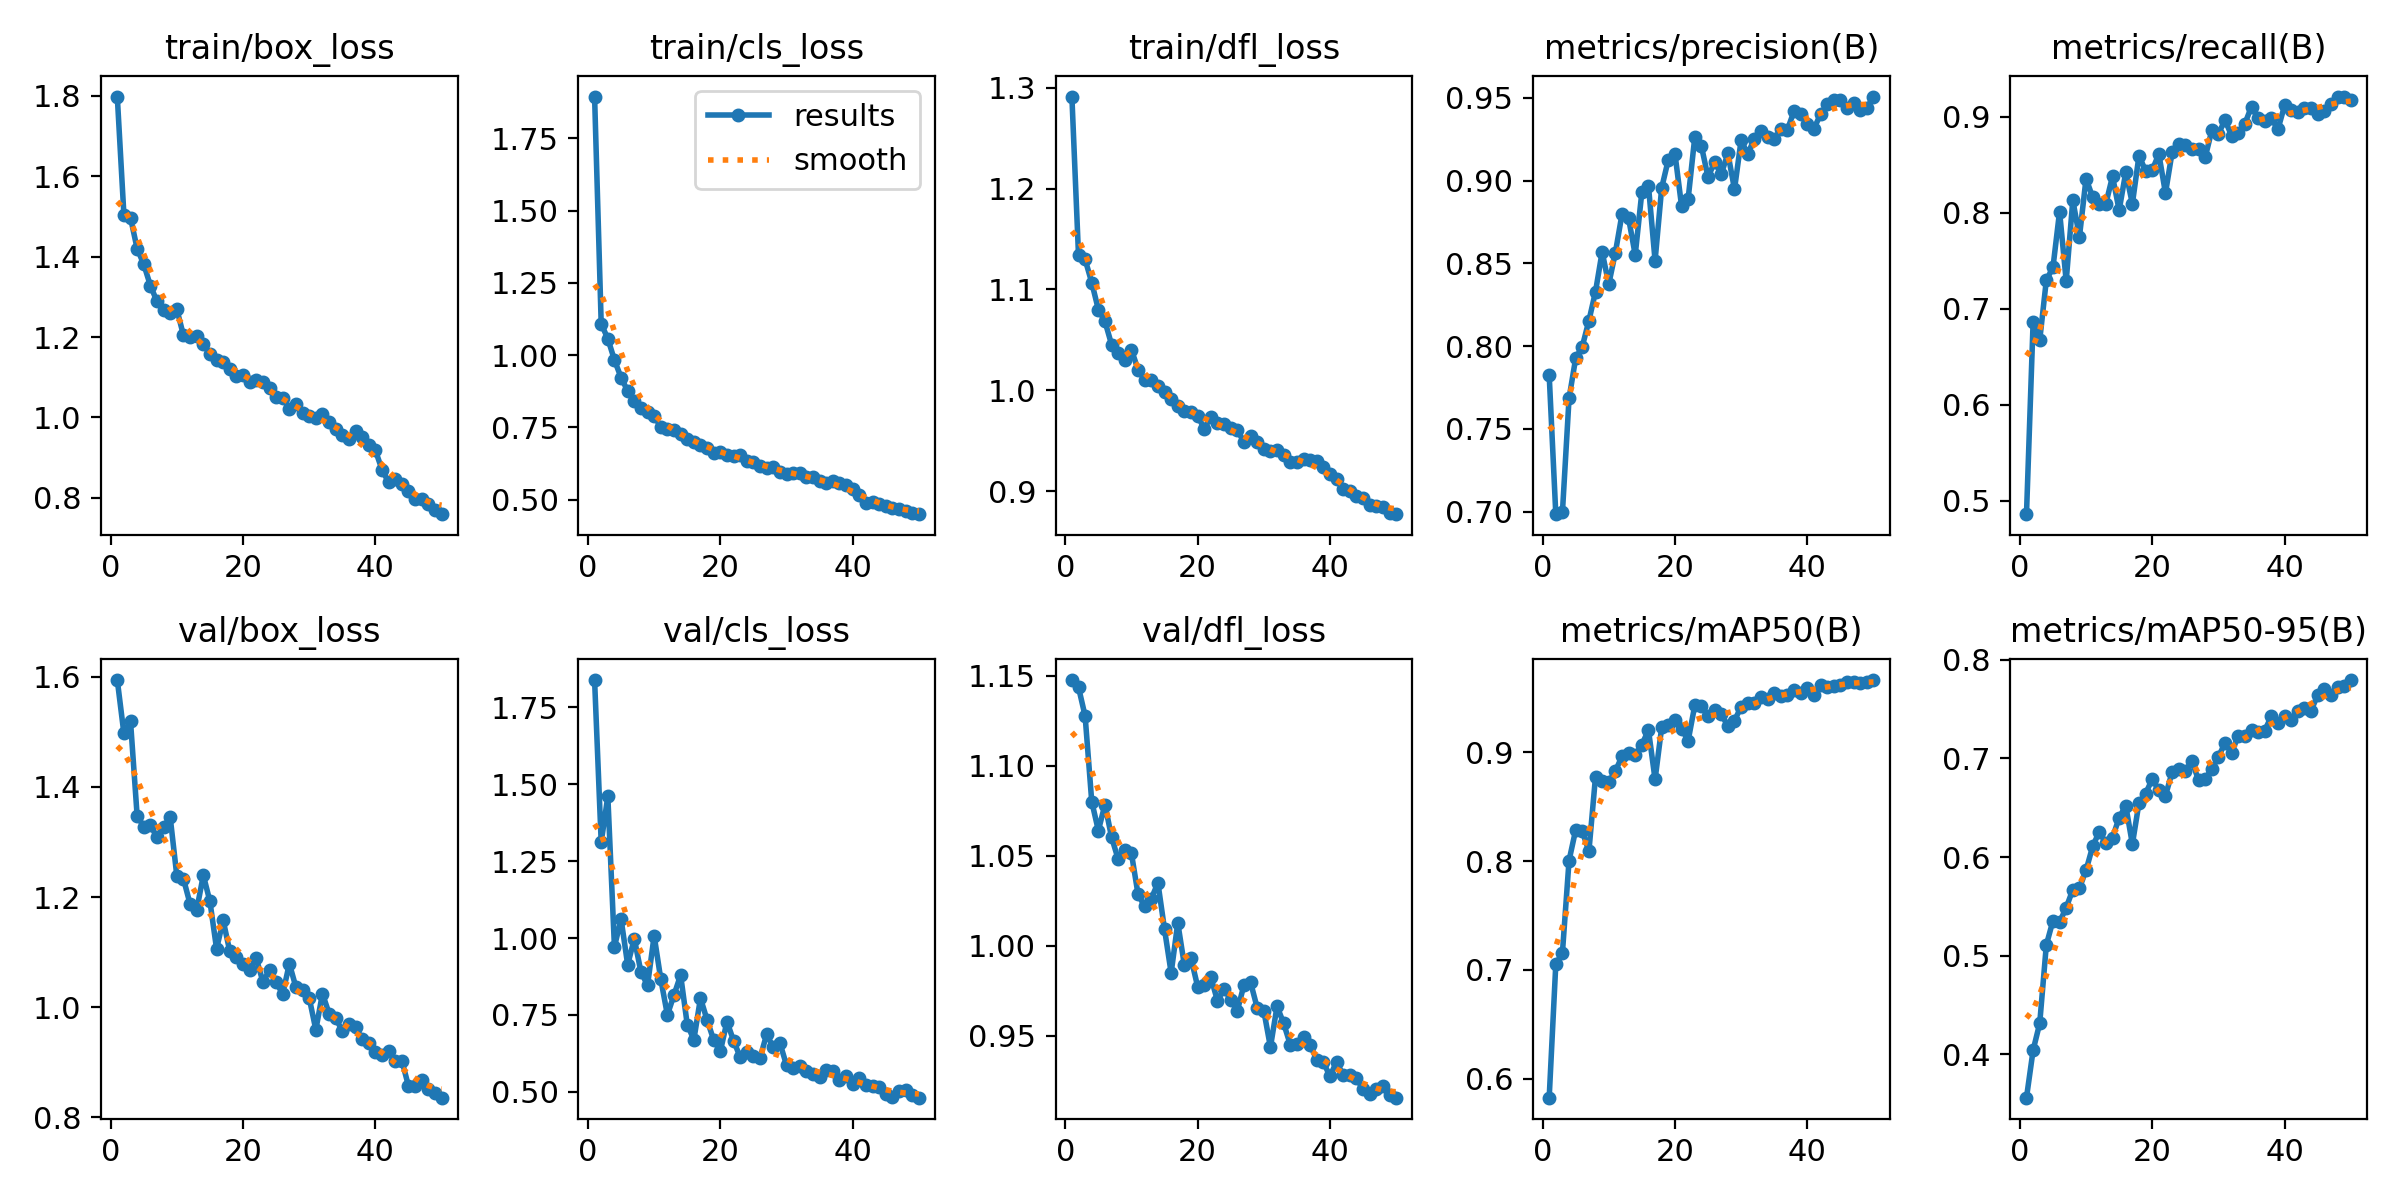

The data file committed next to this chart (first rows):
epoch, time, train/box_loss, train/cls_loss, train/dfl_loss, metrics/precision(B), metrics/recall(B), metrics/mAP50(B), metrics/mAP50-95(B), val/box_loss, val/cls_loss, val/dfl_loss, lr/pg0, lr/pg1, lr/pg2
1, 662.3, 1.798, 1.894, 1.291, 0.7826, 0.4858, 0.5827, 0.3558, 1.594, 1.838, 1.148, 0.0006601, 0.0006601, 0.0006601
2, 978.3, 1.504, 1.108, 1.134, 0.6985, 0.6855, 0.7052, 0.4039, 1.497, 1.311, 1.144, 0.0013, 0.0013, 0.0013
3, 1289, 1.497, 1.057, 1.13, 0.6996, 0.667, 0.7157, 0.4313, 1.519, 1.461, 1.128, 0.001914, 0.001914, 0.001914
4, 1768, 1.42, 0.9828, 1.107, 0.7684, 0.7297, 0.8004, 0.5108, 1.347, 0.9713, 1.08, 0.001881, 0.001881, 0.001881
5, 2074, 1.381, 0.9221, 1.08, 0.7927, 0.7429, 0.8285, 0.5354, 1.328, 1.062, 1.064, 0.001842, 0.001842, 0.001842
6, 2381, 1.328, 0.8755, 1.068, 0.7998, 0.8011, 0.8273, 0.5339, 1.33, 0.9131, 1.079, 0.001802, 0.001802, 0.001802
7, 2693, 1.289, 0.8418, 1.045, 0.8154, 0.7286, 0.8089, 0.5487, 1.308, 0.9979, 1.06, 0.001762, 0.001762, 0.001762
8, 3002, 1.267, 0.8154, 1.037, 0.8329, 0.813, 0.8774, 0.5668, 1.328, 0.8903, 1.048, 0.001723, 0.001723, 0.001723
9, 3316, 1.26, 0.8013, 1.03, 0.857, 0.7746, 0.8738, 0.5684, 1.344, 0.8466, 1.054, 0.001683, 0.001683, 0.001683
10, 3629, 1.269, 0.7896, 1.04, 0.8375, 0.8355, 0.8726, 0.5866, 1.238, 1.007, 1.051, 0.001644, 0.001644, 0.001644
11, 3941, 1.204, 0.751, 1.02, 0.8565, 0.8159, 0.8826, 0.6108, 1.233, 0.8666, 1.029, 0.001604, 0.001604, 0.001604
12, 4259, 1.199, 0.7424, 1.01, 0.8797, 0.8094, 0.8961, 0.6257, 1.187, 0.7503, 1.022, 0.001564, 0.001564, 0.001564
13, 4571, 1.202, 0.7414, 1.01, 0.8772, 0.8094, 0.8991, 0.6139, 1.177, 0.8151, 1.026, 0.001525, 0.001525, 0.001525
14, 5299, 1.183, 0.7284, 1.004, 0.8552, 0.8378, 0.8971, 0.6197, 1.24, 0.8796, 1.035, 0.001485, 0.001485, 0.001485
15, 6212, 1.158, 0.7086, 0.9982, 0.893, 0.8024, 0.9067, 0.6399, 1.192, 0.7191, 1.009, 0.001446, 0.001446, 0.001446
16, 6967, 1.144, 0.7005, 0.9909, 0.8969, 0.842, 0.9203, 0.6522, 1.106, 0.6697, 0.985, 0.001406, 0.001406, 0.001406
17, 7756, 1.138, 0.689, 0.9846, 0.8516, 0.8092, 0.8749, 0.613, 1.158, 0.8047, 1.013, 0.001366, 0.001366, 0.001366
18, 8575, 1.122, 0.6788, 0.9793, 0.8957, 0.8594, 0.9229, 0.655, 1.101, 0.7337, 0.9892, 0.001327, 0.001327, 0.001327
19, 16705, 1.102, 0.6613, 0.9787, 0.9126, 0.8433, 0.9246, 0.6643, 1.092, 0.6686, 0.9931, 0.001287, 0.001287, 0.001287
20, 18773, 1.105, 0.6645, 0.9746, 0.9164, 0.8444, 0.9299, 0.6792, 1.079, 0.6318, 0.9774, 0.001248, 0.001248, 0.001248
21, 19396, 1.089, 0.6529, 0.9619, 0.8848, 0.861, 0.9215, 0.6679, 1.068, 0.7284, 0.9782, 0.001208, 0.001208, 0.001208
22, 19998, 1.092, 0.6514, 0.9736, 0.8892, 0.8203, 0.9106, 0.6623, 1.089, 0.6665, 0.9825, 0.001168, 0.001168, 0.001168
23, 20586, 1.089, 0.6534, 0.9671, 0.9263, 0.8627, 0.9429, 0.6859, 1.046, 0.613, 0.9695, 0.001129, 0.001129, 0.001129
24, 21147, 1.072, 0.634, 0.9662, 0.9209, 0.8714, 0.9425, 0.6895, 1.067, 0.6294, 0.9762, 0.001089, 0.001089, 0.001089
25, 21840, 1.052, 0.6281, 0.9621, 0.9021, 0.87, 0.9335, 0.6877, 1.045, 0.6157, 0.97, 0.00105, 0.00105, 0.00105
26, 23618, 1.048, 0.6173, 0.9603, 0.9113, 0.8667, 0.9388, 0.6973, 1.024, 0.6108, 0.964, 0.00101, 0.00101, 0.00101
27, 25156, 1.022, 0.6077, 0.9488, 0.904, 0.8665, 0.935, 0.6779, 1.079, 0.6871, 0.9783, 0.0009704, 0.0009704, 0.0009704
28, 26390, 1.034, 0.6122, 0.9545, 0.9164, 0.8576, 0.9239, 0.6797, 1.036, 0.6452, 0.9797, 0.0009308, 0.0009308, 0.0009308
29, 30675, 1.01, 0.5965, 0.9486, 0.8948, 0.8856, 0.929, 0.6889, 1.031, 0.6591, 0.9656, 0.0008912, 0.0008912, 0.0008912
30, 34388, 1.003, 0.5893, 0.9415, 0.9245, 0.882, 0.9416, 0.7018, 1.017, 0.5869, 0.9639, 0.0008516, 0.0008516, 0.0008516
31, 34994, 0.9999, 0.5918, 0.9398, 0.916, 0.8965, 0.9454, 0.7157, 0.9589, 0.5785, 0.9438, 0.000812, 0.000812, 0.000812
32, 35584, 1.009, 0.5924, 0.9406, 0.9254, 0.8798, 0.9448, 0.7059, 1.025, 0.585, 0.9665, 0.0007724, 0.0007724, 0.0007724
33, 36162, 0.9897, 0.5781, 0.9354, 0.93, 0.8829, 0.9504, 0.7229, 0.9884, 0.5665, 0.9569, 0.0007328, 0.0007328, 0.0007328
34, 36750, 0.9714, 0.5765, 0.9286, 0.9265, 0.8926, 0.9491, 0.7233, 0.9797, 0.5572, 0.9451, 0.0006932, 0.0006932, 0.0006932
35, 37346, 0.9568, 0.5642, 0.9293, 0.9249, 0.9105, 0.9546, 0.729, 0.957, 0.5486, 0.9453, 0.0006536, 0.0006536, 0.0006536
36, 37948, 0.9477, 0.557, 0.9314, 0.9312, 0.8981, 0.9512, 0.7268, 0.9697, 0.5704, 0.9496, 0.000614, 0.000614, 0.000614
37, 38532, 0.9656, 0.5645, 0.9307, 0.9308, 0.8952, 0.9523, 0.7283, 0.9642, 0.569, 0.945, 0.0005744, 0.0005744, 0.0005744
38, 38864, 0.9511, 0.5573, 0.9295, 0.942, 0.8981, 0.9575, 0.743, 0.9417, 0.5379, 0.9368, 0.0005348, 0.0005348, 0.0005348
39, 39157, 0.9315, 0.5491, 0.9236, 0.94, 0.887, 0.954, 0.7363, 0.9355, 0.5509, 0.9352, 0.0004952, 0.0004952, 0.0004952
40, 39450, 0.9184, 0.5378, 0.9174, 0.9343, 0.9116, 0.9592, 0.7436, 0.9184, 0.527, 0.9277, 0.0004556, 0.0004556, 0.0004556
41, 39739, 0.8697, 0.5159, 0.9115, 0.9314, 0.9072, 0.9524, 0.739, 0.9137, 0.5446, 0.9356, 0.000416, 0.000416, 0.000416
42, 40024, 0.8388, 0.4894, 0.9016, 0.9401, 0.9047, 0.9616, 0.7478, 0.9206, 0.523, 0.928, 0.0003764, 0.0003764, 0.0003764
43, 40314, 0.8473, 0.4908, 0.9001, 0.946, 0.9091, 0.9601, 0.7511, 0.9028, 0.5183, 0.9285, 0.0003368, 0.0003368, 0.0003368
44, 40598, 0.8355, 0.4841, 0.8955, 0.9489, 0.9089, 0.9609, 0.7485, 0.9031, 0.5149, 0.9264, 0.0002972, 0.0002972, 0.0002972
45, 40883, 0.8159, 0.477, 0.8927, 0.9489, 0.9032, 0.9621, 0.7643, 0.8566, 0.4945, 0.9204, 0.0002576, 0.0002576, 0.0002576
46, 41172, 0.7981, 0.4702, 0.8866, 0.9438, 0.9061, 0.9647, 0.7704, 0.8567, 0.4846, 0.9175, 0.000218, 0.000218, 0.000218
47, 41461, 0.7967, 0.4666, 0.8851, 0.9466, 0.9134, 0.9641, 0.7647, 0.8676, 0.5041, 0.9207, 0.0001784, 0.0001784, 0.0001784
48, 41748, 0.7851, 0.4617, 0.8841, 0.9429, 0.9204, 0.9636, 0.7722, 0.8514, 0.5049, 0.9224, 0.0001388, 0.0001388, 0.0001388
49, 42032, 0.7694, 0.4541, 0.8783, 0.9438, 0.9209, 0.9644, 0.7737, 0.8442, 0.4898, 0.9174, 9.92e-05, 9.92e-05, 9.92e-05
50, 42317, 0.7595, 0.4493, 0.8771, 0.9508, 0.9175, 0.9662, 0.7796, 0.8356, 0.4813, 0.9157, 5.96e-05, 5.96e-05, 5.96e-05
